Run: headless pygame with SDL's dummy video driver; simulated clock (each Clock.tick advances the game by its frame time, no real sleeping); random seed 0; keys injected as events and as key.get_pressed() state; no mouse input.
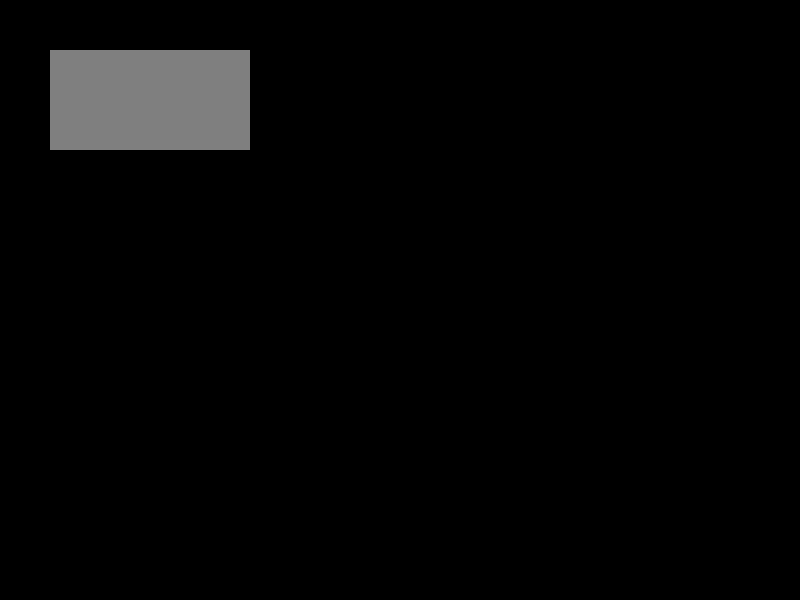
Frame 1 of 4 · flips 1–60 · no input
Frame 2 of 4 · flips 61–180 · tapped SPACE, RETURN · held RIGHT (→), D · screen unchanged from frame 1, image omitted
Frame 3 of 4 · flips 181–300 · held DOWN (↓), S · screen unchanged from frame 2, image omitted
Frame 4 of 4 · flips 301–420 · held LEFT (←), A, UP (↑), W · screen unchanged from frame 3, image omitted

The pygame program that drew these frames:

import pygame
import sys

def convert_number_into_grayscale_color(number: float):
    NUMBER_UPPER_BOUND = 1.0
    NUMBER_LOWER_BOUND = 0.0

    if not (NUMBER_LOWER_BOUND <= number <= NUMBER_UPPER_BOUND):
        raise ValueError(f"Value {number} is out of bounds. It should be between {NUMBER_LOWER_BOUND} and {NUMBER_UPPER_BOUND}.")

    grayscale_value = (number - NUMBER_LOWER_BOUND) / (NUMBER_UPPER_BOUND - NUMBER_LOWER_BOUND)
    color_value = int(255 * grayscale_value)

    return pygame.Color(color_value, color_value, color_value)

def draw(window):
    pygame.draw.rect(window, convert_number_into_grayscale_color(0.5), (50, 50, 200, 100))

def main():
    # Initialize Pygame
    pygame.init()

    # Set up display
    window_size = (800, 600)
    window = pygame.display.set_mode(window_size)
    pygame.display.set_caption('My Pygame Window')

    # Set up the clock for managing the frame rate
    clock = pygame.time.Clock()

    # Main game loop
    running = True
    while running:
        for event in pygame.event.get():
            if event.type == pygame.QUIT:
                running = False
    
        # Fill the window with a color (RGB)
        window.fill((0, 0, 0))  # Black background

        # Draw the window
        draw(window)

        # Update the display
        pygame.display.flip()

        # Cap the frame rate to 60 frames per second
        clock.tick(60)

    # Clean up and close the window
    pygame.quit()
    sys.exit()

if __name__ == '__main__':
    main()
